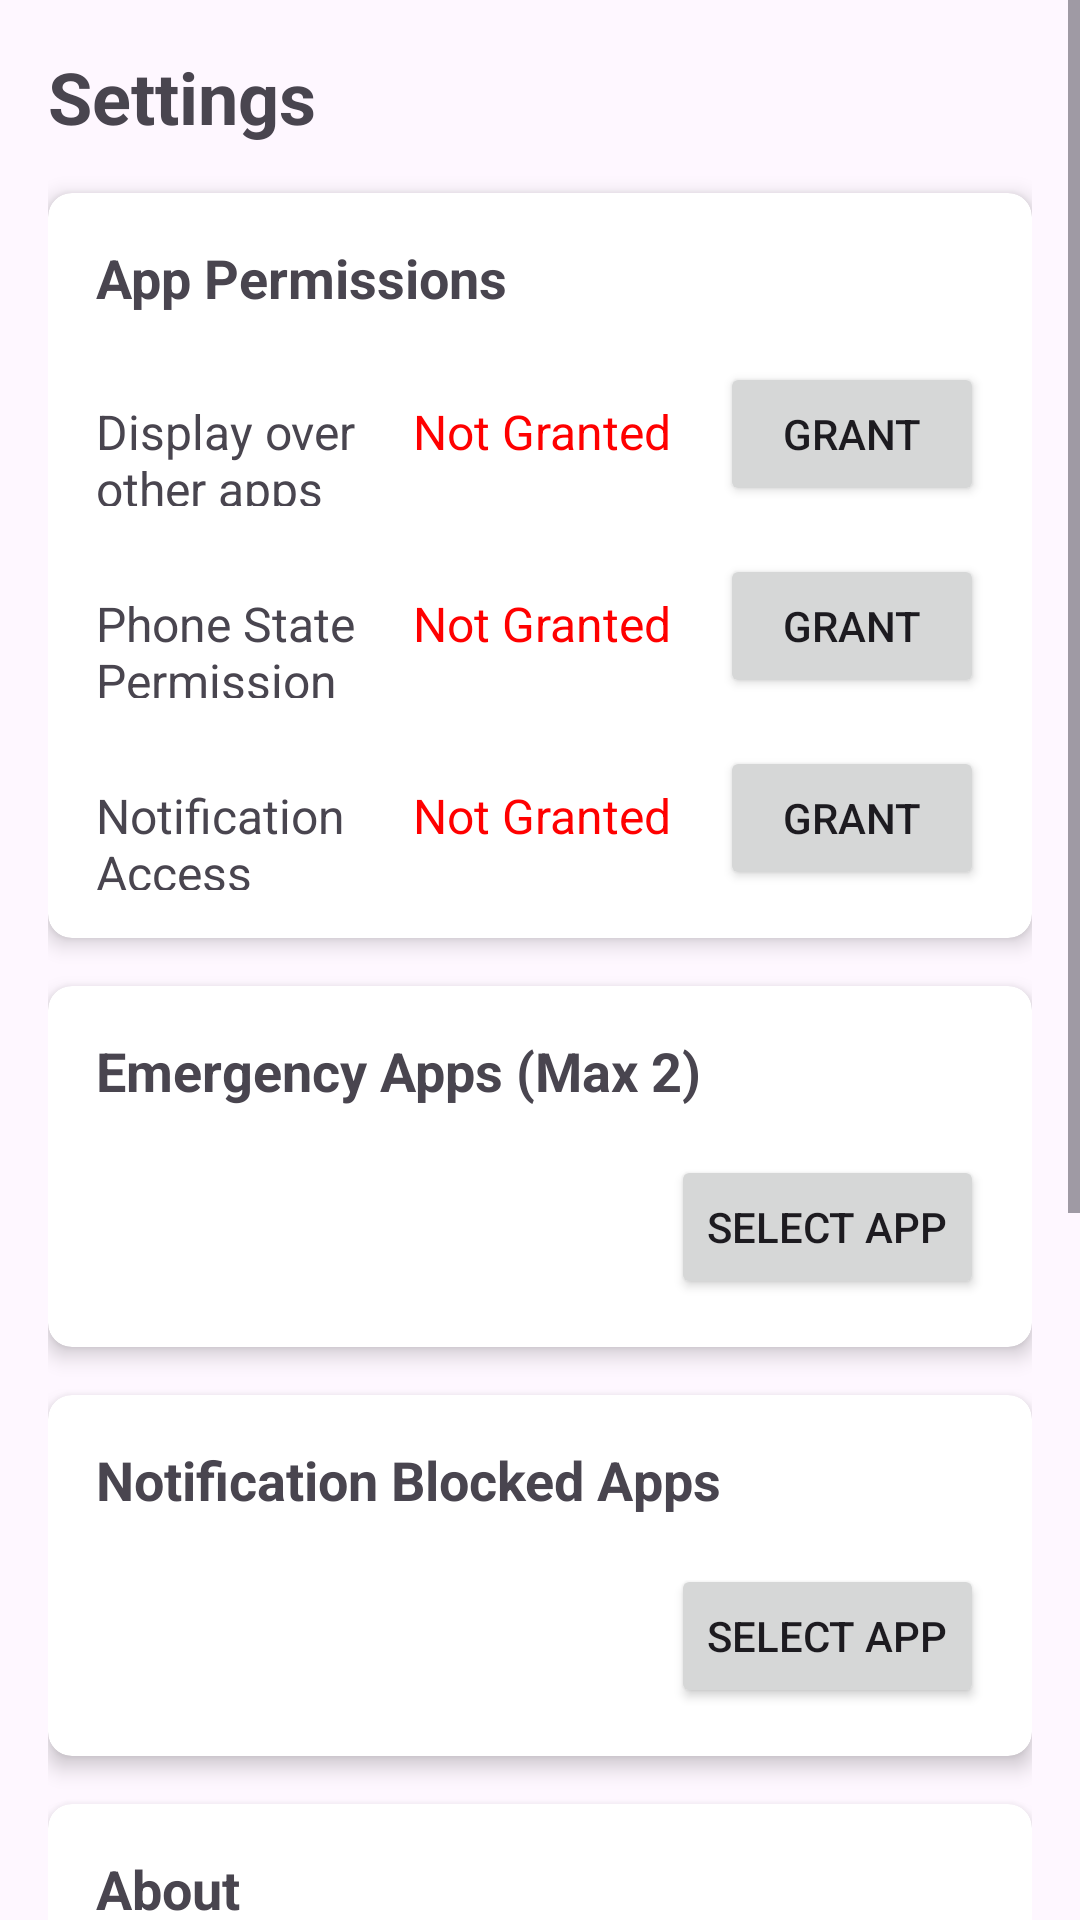

Produce the Android XML layout that renders to this screen, including the resource entries it uses.
<!-- AndroidManifest.xml: application theme Theme.StudyModeV9 -->
<!-- res/layout/fragment_settings.xml -->
<?xml version="1.0" encoding="utf-8"?>
<ScrollView xmlns:android="http://schemas.android.com/apk/res/android"
    xmlns:app="http://schemas.android.com/apk/res-auto"
    android:layout_width="match_parent"
    android:layout_height="match_parent">

    <LinearLayout
        android:layout_width="match_parent"
        android:layout_height="wrap_content"
        android:orientation="vertical"
        android:padding="16dp">

    <TextView
            android:id="@+id/titleText"
        android:layout_width="wrap_content"
        android:layout_height="wrap_content"
        android:text="Settings"
        android:textSize="24sp"
            android:textStyle="bold"
            android:layout_marginBottom="16dp"/>

        
        <androidx.cardview.widget.CardView
            android:id="@+id/permissionCard"
            android:layout_width="match_parent"
            android:layout_height="wrap_content"
            android:layout_marginBottom="16dp"
            app:cardCornerRadius="8dp"
            app:cardElevation="4dp">

            <LinearLayout
                android:layout_width="match_parent"
                android:layout_height="wrap_content"
                android:orientation="vertical"
                android:padding="16dp">

                <TextView
                    android:layout_width="wrap_content"
                    android:layout_height="wrap_content"
                    android:text="App Permissions"
                    android:textSize="18sp"
                    android:textStyle="bold" />

                <LinearLayout
                    android:layout_width="match_parent"
                    android:layout_height="wrap_content"
                    android:layout_marginTop="16dp"
                    android:orientation="horizontal">

                    <TextView
                        android:layout_width="0dp"
                        android:layout_height="wrap_content"
                        android:layout_weight="1"
                        android:text="Display over other apps"
                        android:textSize="16sp" />

                    <TextView
                        android:id="@+id/overlayPermissionStatus"
                        android:layout_width="wrap_content"
                        android:layout_height="wrap_content"
                        android:text="Not Granted"
                        android:textColor="#FF0000"
                        android:textSize="16sp" />

                    <Button
                        android:id="@+id/overlayPermissionButton"
                        android:layout_width="wrap_content"
                        android:layout_height="wrap_content"
                        android:layout_marginStart="16dp"
                        android:text="Grant" />
                </LinearLayout>

                
                <LinearLayout
                    android:layout_width="match_parent"
                    android:layout_height="wrap_content"
                    android:layout_marginTop="16dp"
                    android:orientation="horizontal">

                    <TextView
                        android:layout_width="0dp"
                        android:layout_height="wrap_content"
                        android:layout_weight="1"
                        android:text="Phone State Permission"
                        android:textSize="16sp" />

                    <TextView
                        android:id="@+id/phoneStatePermissionStatus"
                        android:layout_width="wrap_content"
                        android:layout_height="wrap_content"
                        android:text="Not Granted"
                        android:textColor="#FF0000"
                        android:textSize="16sp" />

                    <Button
                        android:id="@+id/phoneStatePermissionButton"
                        android:layout_width="wrap_content"
                        android:layout_height="wrap_content"
                        android:layout_marginStart="16dp"
                        android:text="Grant" />
                </LinearLayout>

                <LinearLayout
                    android:layout_width="match_parent"
                    android:layout_height="wrap_content"
                    android:layout_marginTop="16dp"
                    android:orientation="horizontal">

                    <TextView
                        android:layout_width="0dp"
                        android:layout_height="wrap_content"
                        android:layout_weight="1"
                        android:text="Notification Access"
                        android:textSize="16sp" />

                    <TextView
                        android:id="@+id/notificationListenerStatus"
                        android:layout_width="wrap_content"
                        android:layout_height="wrap_content"
                        android:text="Not Granted"
                        android:textColor="#FF0000"
                        android:textSize="16sp" />

                    <Button
                        android:id="@+id/notificationListenerButton"
                        android:layout_width="wrap_content"
                        android:layout_height="wrap_content"
                        android:layout_marginStart="16dp"
                        android:text="Grant" />
                </LinearLayout>
            </LinearLayout>
        </androidx.cardview.widget.CardView>

        
        <androidx.cardview.widget.CardView
            android:layout_width="match_parent"
            android:layout_height="wrap_content"
            android:layout_marginBottom="16dp"
            app:cardCornerRadius="8dp"
            app:cardElevation="4dp">

            <LinearLayout
                android:layout_width="match_parent"
                android:layout_height="wrap_content"
                android:orientation="vertical"
                android:padding="16dp">

                <TextView
                    android:layout_width="wrap_content"
                    android:layout_height="wrap_content"
                    android:text="Emergency Apps (Max 2)"
                    android:textSize="18sp"
                    android:textStyle="bold" />

                <LinearLayout
                    android:id="@+id/appsLayout"
                    android:layout_width="match_parent"
                    android:layout_height="wrap_content"
                    android:orientation="vertical"
                    android:layout_marginTop="8dp">
                    
                </LinearLayout>

                <Button
                    android:id="@+id/addAppButton"
                    android:layout_width="wrap_content"
                    android:layout_height="wrap_content"
                    android:text="Select App"
                    android:layout_gravity="end"
                    android:layout_marginTop="8dp"/>
            </LinearLayout>
        </androidx.cardview.widget.CardView>

        
        <androidx.cardview.widget.CardView
            android:layout_width="match_parent"
            android:layout_height="wrap_content"
            android:layout_marginBottom="16dp"
            app:cardCornerRadius="8dp"
            app:cardElevation="4dp">

            <LinearLayout
                android:layout_width="match_parent"
                android:layout_height="wrap_content"
                android:orientation="vertical"
                android:padding="16dp">

                <TextView
                    android:layout_width="wrap_content"
                    android:layout_height="wrap_content"
                    android:text="Notification Blocked Apps"
                    android:textSize="18sp"
                    android:textStyle="bold" />

                <LinearLayout
                    android:id="@+id/blockedAppsLayout"
                    android:layout_width="match_parent"
                    android:layout_height="wrap_content"
                    android:orientation="vertical"
                    android:layout_marginTop="8dp">
                    
                </LinearLayout>

                <Button
                    android:id="@+id/addBlockedAppButton"
                    android:layout_width="wrap_content"
                    android:layout_height="wrap_content"
                    android:text="Select App"
                    android:layout_gravity="end"
                    android:layout_marginTop="8dp"/>
            </LinearLayout>
        </androidx.cardview.widget.CardView>

        
        <androidx.cardview.widget.CardView
            android:layout_width="match_parent"
            android:layout_height="wrap_content"
            app:cardCornerRadius="8dp"
            app:cardElevation="4dp">

            <LinearLayout
                android:layout_width="match_parent"
                android:layout_height="wrap_content"
                android:orientation="vertical"
                android:padding="16dp">

                <TextView
                    android:layout_width="wrap_content"
                    android:layout_height="wrap_content"
                    android:text="About"
                    android:textSize="18sp"
                    android:textStyle="bold" />

                <TextView
                    android:id="@+id/aboutTextView"
                    android:layout_width="match_parent"
                    android:layout_height="wrap_content"
                    android:text="StudyMode(Version 1.0) – Focus Timer with Emergency Apps and Contacts
StudyMode helps you stay distraction-free during study or work sessions using a focus timer and app blocking. Emergency app and contact access ensures you're always safe.\n"
                    android:clickable="true"
                    android:focusable="true"
                    android:background="?android:attr/selectableItemBackground"
                    android:padding="8dp"
                    android:layout_marginTop="8dp"/>

                <TextView
                    android:layout_width="wrap_content"
                    android:layout_height="wrap_content"
                    android:text="Privacy Policy"
                    android:textSize="18sp"
                    android:textStyle="bold" />

                <TextView
                    android:id="@+id/termpolicyTextView"
                    android:layout_width="match_parent"
                    android:layout_height="wrap_content"
                    android:text="StudyMode does not collect, store, or share any personal information. All user settings and session data are stored locally on the device. Emergency contacts added by the user are not uploaded to any server.
We respect your privacy and ensure your data stays safe and offline.\n
\nIf you have any concerns, contact us at:\n boopathirajan.manikandan@gmail.com\n karnanandkarnan111@gmail.com\n\n"
                    android:clickable="true"
                    android:focusable="true"
                    android:background="?android:attr/selectableItemBackground"
                    android:padding="8dp"
                    android:layout_marginTop="8dp"/>
            </LinearLayout>

        </androidx.cardview.widget.CardView>
    </LinearLayout>
</ScrollView>
<!-- resources referenced by this layout -->
<resources>
  <style name="Theme.StudyModeV9" parent="Base.Theme.StudyModeV9" />
  <style name="Base.Theme.StudyModeV9" parent="Theme.Material3.DayNight.NoActionBar">
          
          
          <item name="colorPrimary">@color/blue_medium</item>
          <item name="colorPrimaryVariant">@color/blue_bright</item>
          <item name="colorOnPrimary">@color/white</item>
          
          <item name="colorSecondary">@color/blue_lightest</item>
          <item name="colorSecondaryVariant">@color/blue_bright</item>
          <item name="colorOnSecondary">@color/black</item>
          
          <item name="android:statusBarColor">@color/blue_darkest</item>
          
      </style>
  <color name="blue_medium">#0038A8</color>
  <color name="blue_bright">#0050D8</color>
  <color name="white">#FFFFFFFF</color>
  <color name="blue_lightest">#007FFF</color>
  <color name="black">#FF000000</color>
  <color name="blue_darkest">#001F54</color>
</resources>
